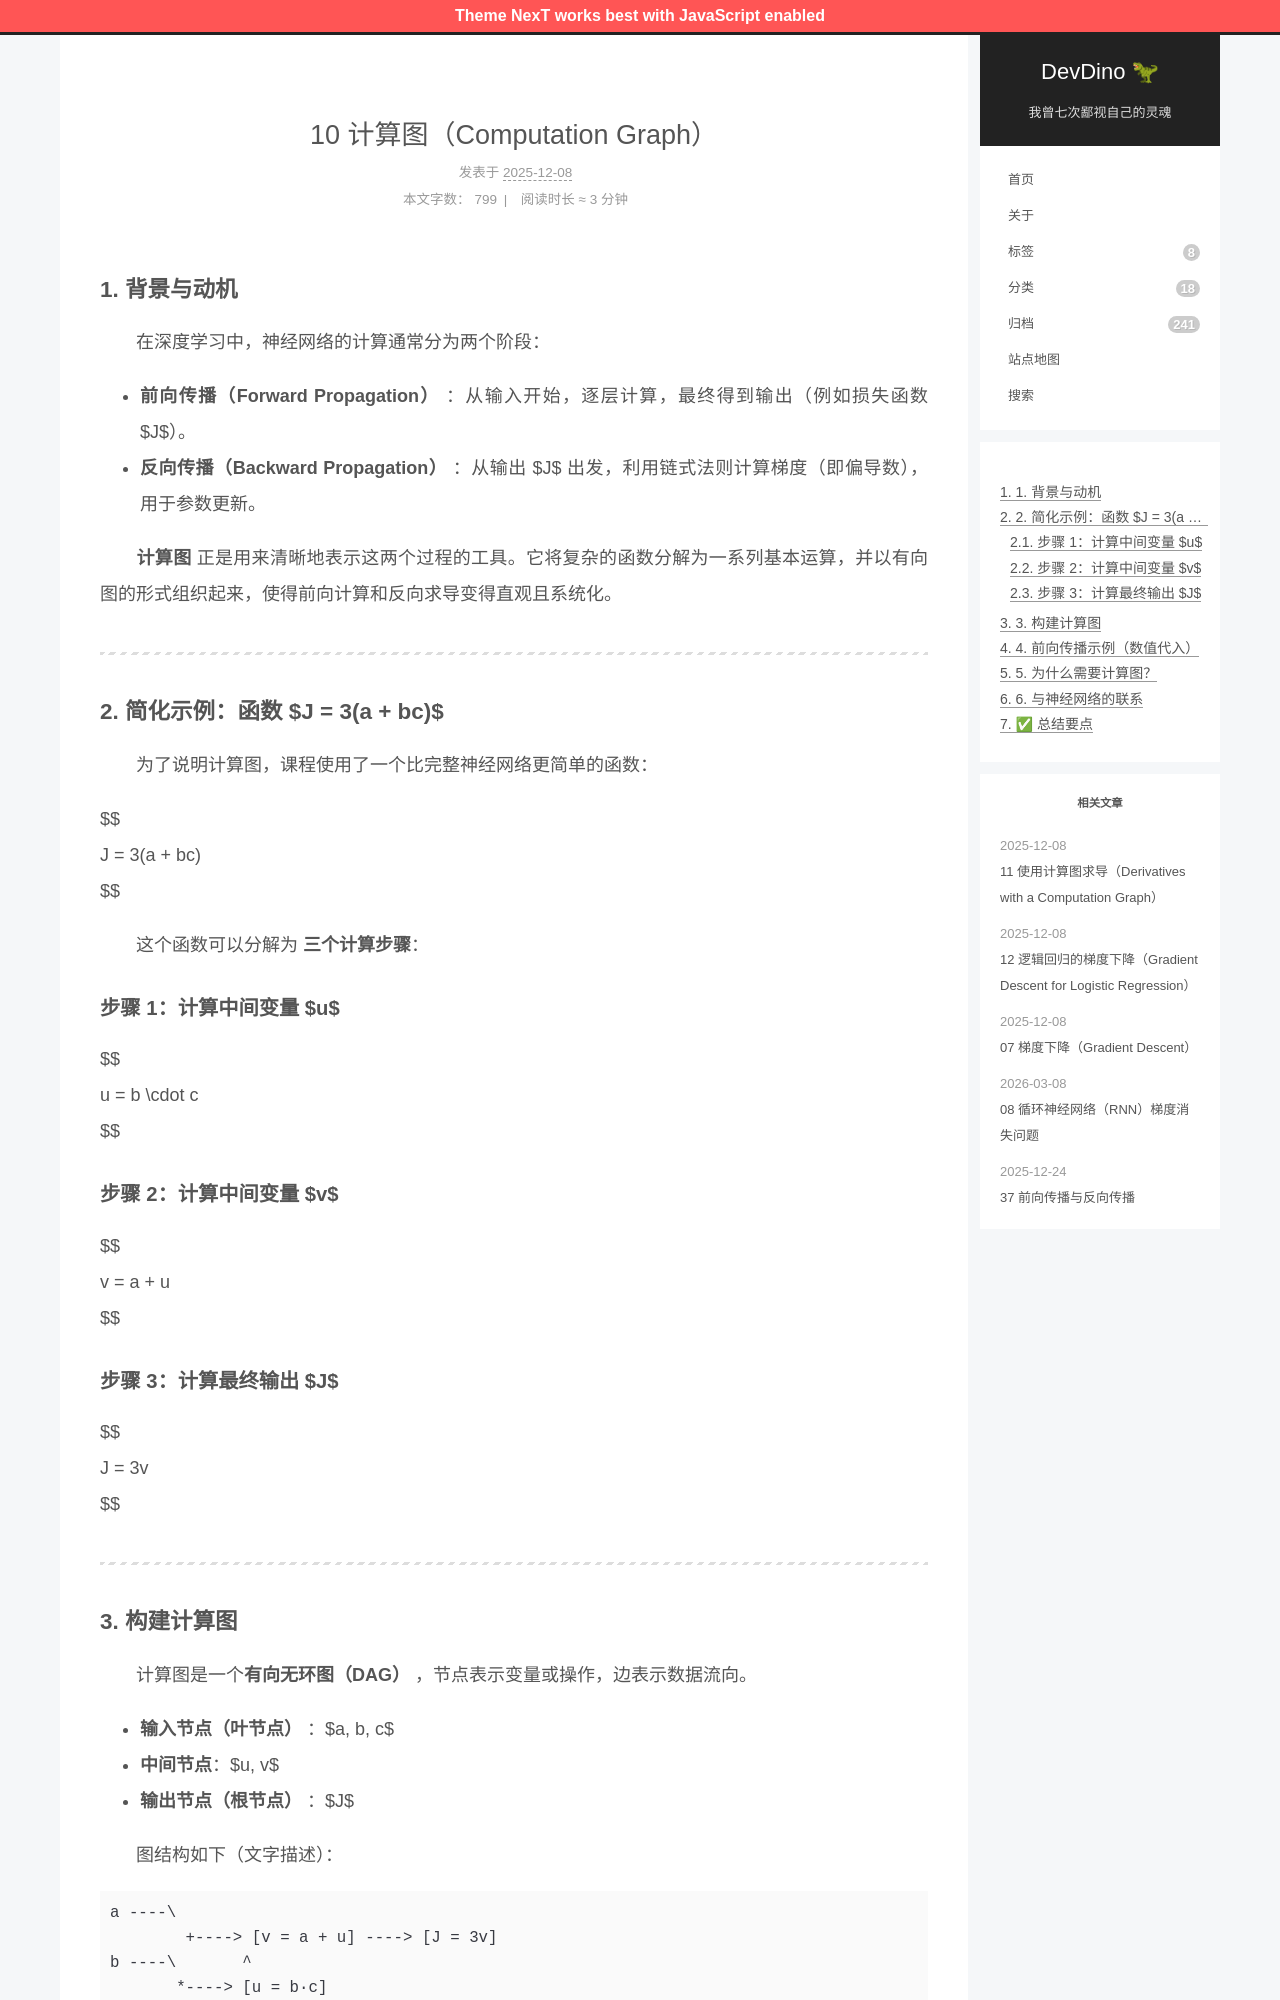

repository: afetmin/blog · page: 10 计算图（Computation Graph）/index.html · generator: jekyll

---
title: 10 计算图（Computation Graph）
date: 2025-12-08T07:45:52Z
lastmod: 2025-12-08T07:47:02Z
categories: 神经网络与深度学习
---

### 1. 背景与动机

　　在深度学习中，神经网络的计算通常分为两个阶段：

- **前向传播（Forward Propagation）** ：从输入开始，逐层计算，最终得到输出（例如损失函数 $J$）。
- **反向传播（Backward Propagation）** ：从输出 $J$ 出发，利用链式法则计算梯度（即偏导数），用于参数更新。

　　**计算图** 正是用来清晰地表示这两个过程的工具。它将复杂的函数分解为一系列基本运算，并以有向图的形式组织起来，使得前向计算和反向求导变得直观且系统化。

---

### 2. 简化示例：函数 $J = 3(a + bc)$

　　为了说明计算图，课程使用了一个比完整神经网络更简单的函数：

$$
J = 3(a + bc)
$$

　　这个函数可以分解为 **三个计算步骤**：

#### 步骤 1：计算中间变量 $u$

$$
u = b \cdot c
$$

#### 步骤 2：计算中间变量 $v$

$$
v = a + u
$$

#### 步骤 3：计算最终输出 $J$

$$
J = 3v
$$

---
